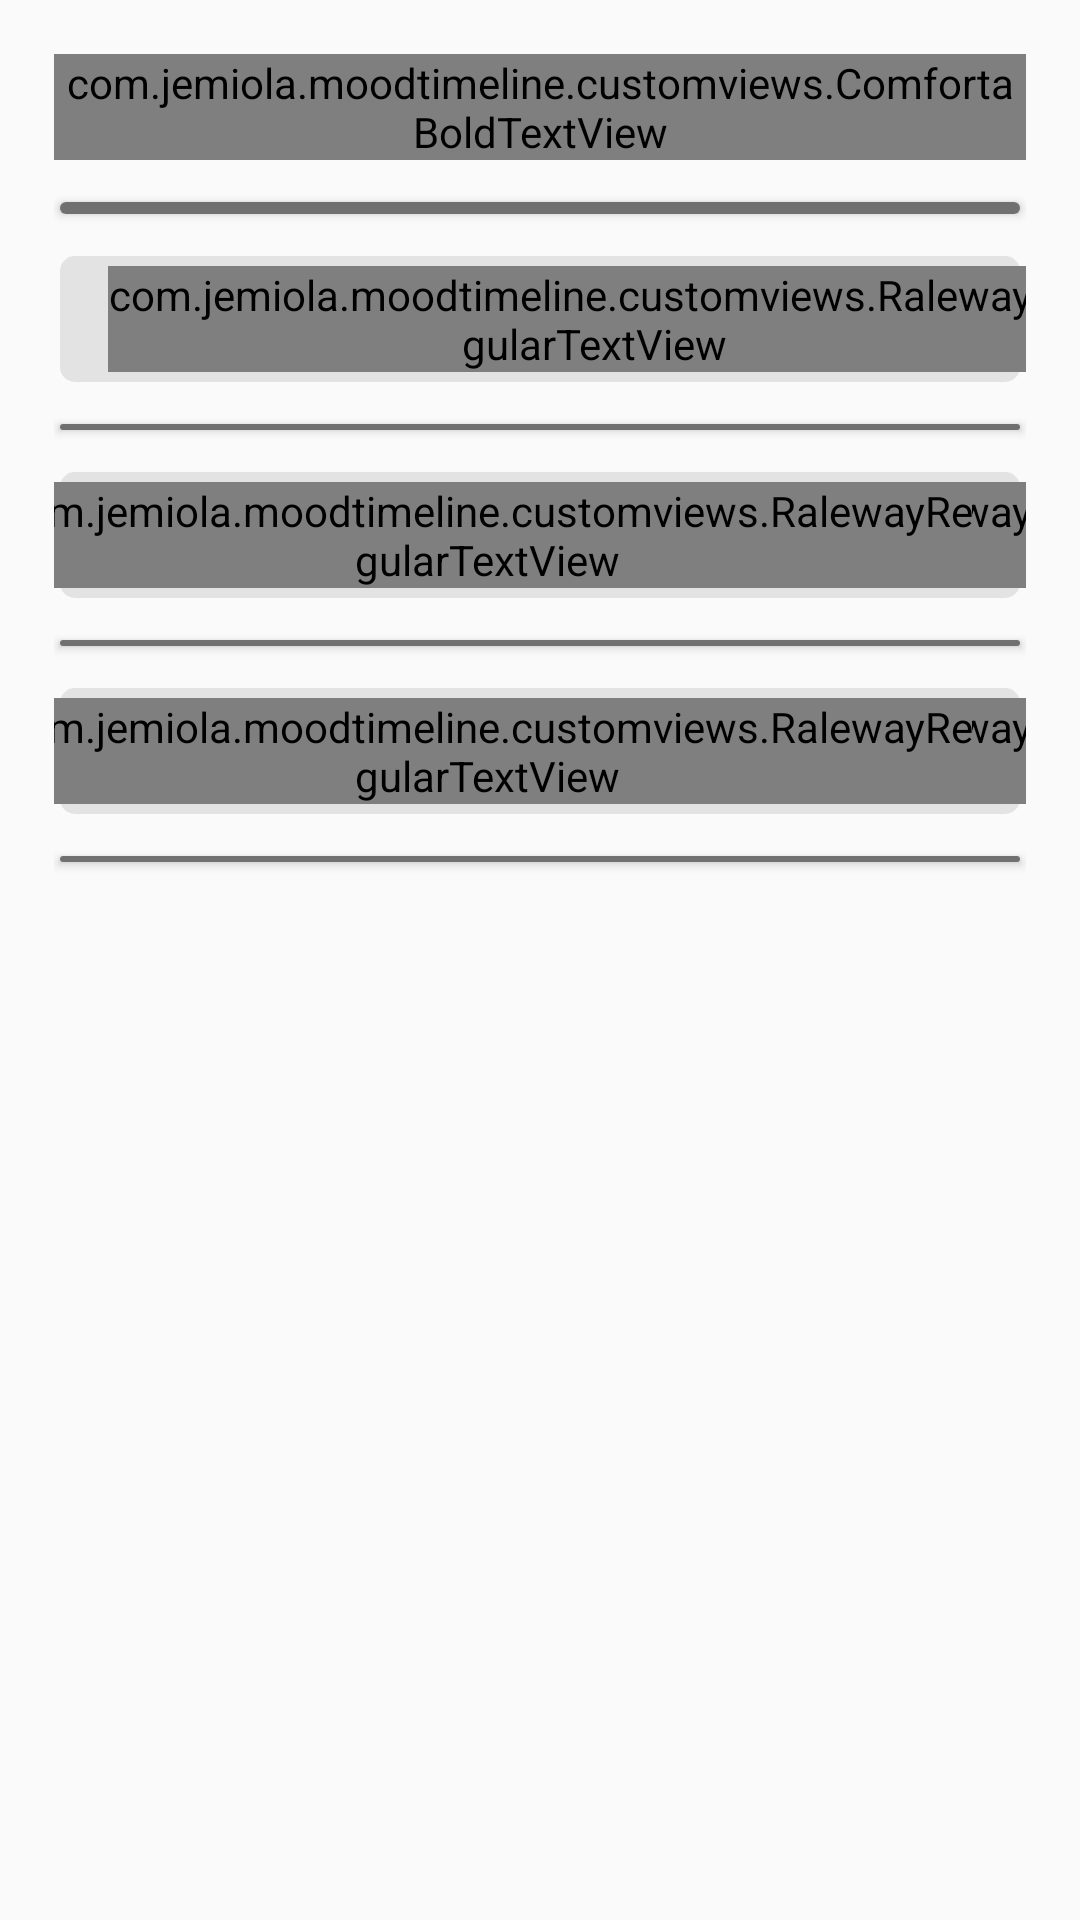

Write the Android layout XML for this screen, with the resource values it uses.
<!-- AndroidManifest.xml: application theme AppTheme -->
<!-- res/layout/fragment_settings.xml -->
<?xml version="1.0" encoding="utf-8"?>
<FrameLayout xmlns:android="http://schemas.android.com/apk/res/android"
    xmlns:app="http://schemas.android.com/apk/res-auto"
    android:layout_width="match_parent"
    android:layout_height="match_parent">

    <androidx.constraintlayout.widget.ConstraintLayout
        android:layout_width="match_parent"
        android:layout_height="match_parent"
        android:background="@color/colorPrimaryBackground"
        android:orientation="vertical"
        android:padding="18dp">

        <com.jemiola.moodtimeline.customviews.ComfortaBoldTextView
            android:id="@+id/titleTextView"
            android:layout_width="match_parent"
            android:layout_height="wrap_content"
            android:layout_gravity="center"
            android:gravity="center"
            android:text="@string/settings"
            android:textColor="@color/colorTitle"
            android:textSize="@dimen/text_size_xlarge"
            app:layout_constraintEnd_toEndOf="parent"
            app:layout_constraintStart_toStartOf="parent"
            app:layout_constraintTop_toTopOf="parent" />

        <View
            android:id="@+id/titleDividerView"
            android:layout_width="match_parent"
            android:layout_height="4dp"
            android:layout_marginStart="2dp"
            android:layout_marginTop="12dp"
            android:layout_marginEnd="2dp"
            android:layout_marginBottom="12dp"
            android:background="@drawable/top_divider"
            android:elevation="2dp"
            android:translationY="2dp"
            app:layout_constraintTop_toBottomOf="@id/titleTextView" />

        <View
            android:id="@+id/setPinButtonView"
            android:layout_width="match_parent"
            android:layout_height="36dp"
            android:layout_marginStart="2dp"
            android:layout_marginTop="16dp"
            android:layout_marginEnd="2dp"
            android:background="@drawable/button_background_ripple"
            android:clickable="true"
            android:focusable="true"
            android:visibility="gone"
            app:layout_constraintTop_toBottomOf="@id/titleDividerView" />

        <com.jemiola.moodtimeline.customviews.RalewayRegularTextView
            android:layout_width="wrap_content"
            android:layout_height="wrap_content"
            android:layout_marginStart="16dp"
            android:text="@string/set_pin_to_access_app"
            android:textColor="@color/colorText"
            android:textSize="@dimen/text_size_large"
            android:visibility="gone"
            app:layout_constraintBottom_toBottomOf="@id/setPinButtonView"
            app:layout_constraintStart_toStartOf="@id/setPinButtonView"
            app:layout_constraintTop_toTopOf="@id/setPinButtonView" />

        <View
            android:id="@+id/firstOptionDividerView"
            android:layout_width="match_parent"
            android:layout_height="2dp"
            android:layout_marginStart="2dp"
            android:layout_marginTop="12dp"
            android:layout_marginEnd="2dp"
            android:layout_marginBottom="12dp"
            android:background="@drawable/top_divider"
            android:elevation="2dp"
            android:translationY="2dp"
            android:visibility="gone"
            app:layout_constraintTop_toBottomOf="@id/setPinButtonView" />

        <View
            android:id="@+id/exportMoodsPdfButtonView"
            android:layout_width="match_parent"
            android:layout_height="42dp"
            android:layout_marginStart="2dp"
            android:layout_marginTop="16dp"
            android:layout_marginEnd="2dp"
            android:background="@drawable/button_background_ripple"
            android:clickable="true"
            android:focusable="true"
            app:layout_constraintTop_toBottomOf="@id/firstOptionDividerView" />

        <com.jemiola.moodtimeline.customviews.RalewayRegularTextView
            android:layout_width="wrap_content"
            android:layout_height="wrap_content"
            android:layout_marginStart="16dp"
            android:text="@string/export_moods_to_pdf"
            android:textColor="@color/colorText"
            android:textSize="@dimen/text_size_large"
            app:layout_constraintBottom_toBottomOf="@id/exportMoodsPdfButtonView"
            app:layout_constraintStart_toStartOf="@id/exportMoodsPdfButtonView"
            app:layout_constraintTop_toTopOf="@id/exportMoodsPdfButtonView" />

        <View
            android:id="@+id/secondOptionDividerView"
            android:layout_width="match_parent"
            android:layout_height="2dp"
            android:layout_marginStart="2dp"
            android:layout_marginTop="12dp"
            android:layout_marginEnd="2dp"
            android:layout_marginBottom="12dp"
            android:background="@drawable/top_divider"
            android:elevation="2dp"
            android:translationY="2dp"
            app:layout_constraintTop_toBottomOf="@id/exportMoodsPdfButtonView" />

        <View
            android:id="@+id/themeButtonView"
            android:layout_width="match_parent"
            android:layout_height="42dp"
            android:layout_marginStart="2dp"
            android:layout_marginTop="16dp"
            android:layout_marginEnd="2dp"
            android:background="@drawable/button_background_ripple"
            android:clickable="true"
            android:focusable="true"
            app:layout_constraintTop_toBottomOf="@id/secondOptionDividerView" />

        <com.jemiola.moodtimeline.customviews.RalewayRegularTextView
            android:layout_width="wrap_content"
            android:layout_height="wrap_content"
            android:layout_marginStart="16dp"
            android:text="@string/theme"
            android:textColor="@color/colorText"
            android:textSize="@dimen/text_size_large"
            app:layout_constraintBottom_toBottomOf="@id/themeButtonView"
            app:layout_constraintStart_toStartOf="@id/themeButtonView"
            app:layout_constraintTop_toTopOf="@id/themeButtonView" />

        <com.jemiola.moodtimeline.customviews.RalewayRegularTextView
            android:id="@+id/appThemeValueTextView"
            android:layout_width="wrap_content"
            android:layout_height="wrap_content"
            android:layout_marginEnd="16dp"
            android:textSize="@dimen/text_size_medium"
            android:textColor="@color/colorBottomMenuInactive"
            app:layout_constraintBottom_toBottomOf="@id/themeButtonView"
            app:layout_constraintEnd_toEndOf="@id/themeButtonView"
            app:layout_constraintTop_toTopOf="@id/themeButtonView" />

        <ImageView
            android:id="@+id/appThemeValueImageView"
            android:layout_width="18dp"
            android:layout_height="18dp"
            android:layout_marginEnd="12dp"
            app:layout_constraintBottom_toBottomOf="@id/appThemeValueTextView"
            app:layout_constraintEnd_toStartOf="@id/appThemeValueTextView"
            app:layout_constraintTop_toTopOf="@id/appThemeValueTextView" />

        <View
            android:id="@+id/thirdOptionDividerView"
            android:layout_width="match_parent"
            android:layout_height="2dp"
            android:layout_marginStart="2dp"
            android:layout_marginTop="12dp"
            android:layout_marginEnd="2dp"
            android:layout_marginBottom="12dp"
            android:background="@drawable/top_divider"
            android:elevation="2dp"
            android:translationY="2dp"
            app:layout_constraintTop_toBottomOf="@id/themeButtonView" />

        <View
            android:id="@+id/notificationButtonView"
            android:layout_width="match_parent"
            android:layout_height="42dp"
            android:layout_marginStart="2dp"
            android:layout_marginTop="16dp"
            android:layout_marginEnd="2dp"
            android:background="@drawable/button_background_ripple"
            android:clickable="true"
            android:focusable="true"
            app:layout_constraintTop_toBottomOf="@id/thirdOptionDividerView" />

        <com.jemiola.moodtimeline.customviews.RalewayRegularTextView
            android:id="@+id/notificationTimeTextView"
            android:layout_width="wrap_content"
            android:layout_height="wrap_content"
            android:layout_marginEnd="16dp"
            android:textSize="@dimen/text_size_medium"
            android:textColor="@color/colorBottomMenuInactive"
            app:layout_constraintBottom_toBottomOf="@id/notificationButtonView"
            app:layout_constraintEnd_toEndOf="@id/notificationButtonView"
            app:layout_constraintTop_toTopOf="@id/notificationButtonView" />

        <ImageView
            android:id="@+id/notificationImageView"
            android:layout_width="18dp"
            android:layout_height="18dp"
            android:layout_marginEnd="12dp"
            app:layout_constraintBottom_toBottomOf="@id/notificationTimeTextView"
            app:layout_constraintEnd_toStartOf="@id/notificationTimeTextView"
            app:layout_constraintTop_toTopOf="@id/notificationTimeTextView" />

        <com.jemiola.moodtimeline.customviews.RalewayRegularTextView
            android:layout_width="wrap_content"
            android:layout_height="wrap_content"
            android:layout_marginStart="16dp"
            android:text="@string/reminder"
            android:textColor="@color/colorText"
            android:textSize="@dimen/text_size_large"
            app:layout_constraintBottom_toBottomOf="@id/notificationButtonView"
            app:layout_constraintStart_toStartOf="@id/notificationButtonView"
            app:layout_constraintTop_toTopOf="@id/notificationButtonView" />

        <com.jemiola.moodtimeline.customviews.RalewayRegularTextView
            android:id="@+id/notificationValueTextView"
            android:layout_width="wrap_content"
            android:layout_height="wrap_content"
            android:layout_marginEnd="16dp"
            android:textSize="@dimen/text_size_medium"
            android:textColor="@color/colorBottomMenuInactive"
            app:layout_constraintBottom_toBottomOf="@id/notificationButtonView"
            app:layout_constraintEnd_toEndOf="@id/notificationButtonView"
            app:layout_constraintTop_toTopOf="@id/notificationButtonView" />

        <ImageView
            android:id="@+id/notificationValueImageView"
            android:layout_width="18dp"
            android:layout_height="18dp"
            android:layout_marginEnd="12dp"
            app:layout_constraintBottom_toBottomOf="@id/notificationValueTextView"
            app:layout_constraintEnd_toStartOf="@id/notificationValueTextView"
            app:layout_constraintTop_toTopOf="@id/notificationValueTextView" />

        <View
            android:id="@+id/forthOptionDividerView"
            android:layout_width="match_parent"
            android:layout_height="2dp"
            android:layout_marginStart="2dp"
            android:layout_marginTop="12dp"
            android:layout_marginEnd="2dp"
            android:layout_marginBottom="12dp"
            android:background="@drawable/top_divider"
            android:elevation="2dp"
            android:translationY="2dp"
            app:layout_constraintTop_toBottomOf="@id/notificationButtonView" />

    </androidx.constraintlayout.widget.ConstraintLayout>

    <include
        android:id="@+id/changeThemeDialogLayout"
        layout="@layout/layout_change_theme_dialog" />

</FrameLayout>
<!-- res/layout/layout_change_theme_dialog.xml (included above) -->
<?xml version="1.0" encoding="utf-8"?>
<FrameLayout xmlns:android="http://schemas.android.com/apk/res/android"
    xmlns:app="http://schemas.android.com/apk/res-auto"
    android:id="@+id/changeThemeDialogContentLayout"
    android:layout_width="match_parent"
    android:layout_height="match_parent"
    android:visibility="gone">

    <View
        android:layout_width="match_parent"
        android:layout_height="match_parent"
        android:alpha="0.95"
        android:background="@color/colorBottomMenuBackground"
        android:clickable="true"
        android:focusable="true" />

    <androidx.constraintlayout.widget.ConstraintLayout
        android:layout_width="match_parent"
        android:layout_height="wrap_content"
        android:layout_gravity="center"
        android:layout_marginStart="32dp"
        android:layout_marginEnd="32dp"
        android:background="@drawable/dialog_background"
        android:clickable="true"
        android:elevation="8dp"
        android:focusable="true"
        android:gravity="center"
        android:orientation="vertical"
        android:padding="22dp">

        <com.jemiola.moodtimeline.customviews.ComfortaBoldTextView
            android:id="@+id/changeThemeTitleTextView"
            android:layout_width="wrap_content"
            android:layout_height="wrap_content"
            android:layout_marginStart="22dp"
            android:layout_marginEnd="22dp"
            android:gravity="center"
            android:text="@string/do_you_want_to_change_theme"
            android:textColor="@color/colorTitle"
            android:textSize="@dimen/text_size_large"
            app:layout_constraintEnd_toEndOf="parent"
            app:layout_constraintStart_toStartOf="parent"
            app:layout_constraintTop_toTopOf="parent" />

        <com.jemiola.moodtimeline.customviews.ComfortaBoldTextView
            android:id="@+id/changeThemeDialogContentTextView"
            android:layout_width="wrap_content"
            android:layout_height="wrap_content"
            android:layout_marginStart="22dp"
            android:layout_marginTop="16dp"
            android:layout_marginEnd="22dp"
            android:gravity="center"
            android:text="@string/app_will_be_restarted_after_theme_change"
            android:textColor="@color/colorText"
            android:textSize="@dimen/text_size_small"
            android:maxLines="2"
            app:layout_constraintStart_toStartOf="parent"
            app:layout_constraintEnd_toEndOf="parent"
            app:layout_constraintTop_toBottomOf="@id/changeThemeTitleTextView" />

        <View
            android:id="@+id/changeThemeButtonView"
            android:layout_width="match_parent"
            android:layout_height="36dp"
            android:layout_marginStart="22dp"
            android:layout_marginTop="32dp"
            android:layout_marginEnd="22dp"
            android:background="@drawable/button_background_ripple"
            android:clickable="true"
            android:focusable="true"
            app:layout_constraintTop_toBottomOf="@id/changeThemeDialogContentTextView" />

        <com.jemiola.moodtimeline.customviews.RalewayRegularTextView
            android:layout_width="wrap_content"
            android:layout_height="wrap_content"
            android:text="@string/ok"
            android:textColor="@color/colorText"
            android:textSize="@dimen/text_size_medium"
            app:layout_constraintBottom_toBottomOf="@id/changeThemeButtonView"
            app:layout_constraintEnd_toEndOf="@id/changeThemeButtonView"
            app:layout_constraintStart_toStartOf="@id/changeThemeButtonView"
            app:layout_constraintTop_toTopOf="@id/changeThemeButtonView" />

        <com.jemiola.moodtimeline.customviews.RalewayRegularTextView
            android:id="@+id/backTextView"
            android:layout_width="wrap_content"
            android:layout_height="wrap_content"
            android:layout_marginTop="16dp"
            android:layout_marginBottom="16dp"
            android:text="@string/back_underlined"
            android:textColor="@color/colorText"
            android:textSize="@dimen/text_size_medium"
            app:layout_constraintEnd_toEndOf="parent"
            app:layout_constraintStart_toStartOf="parent"
            app:layout_constraintTop_toBottomOf="@id/changeThemeButtonView" />

    </androidx.constraintlayout.widget.ConstraintLayout>

</FrameLayout>
<!-- resources referenced by this layout -->
<resources>
  <color name="colorBottomMenuBackground">#e3e3e3</color>
  <color name="colorBottomMenuInactive">#707070</color>
  <color name="colorPrimaryBackground">#FAFAFA</color>
  <color name="colorText">#4D4D4D</color>
  <color name="colorTitle">#2F2F2F</color>
  <dimen name="text_size_large">22sp</dimen>
  <dimen name="text_size_medium">18sp</dimen>
  <dimen name="text_size_small">14sp</dimen>
  <dimen name="text_size_xlarge">26sp</dimen>
  <!-- drawable button_background_ripple (drawable) -->
  <?xml version="1.0" encoding="UTF-8"?>
  <ripple xmlns:android="http://schemas.android.com/apk/res/android"
      android:color="@color/colorBottomMenuInactive">
      <item android:id="@android:id/background">
          <shape android:shape="rectangle">
              <solid android:color="@color/colorBottomMenuBackground" />
              <corners android:radius="5dp" />
          </shape>
      </item>
  </ripple>
  <!-- drawable dialog_background (drawable) -->
  <?xml version="1.0" encoding="UTF-8"?>
  <shape xmlns:android="http://schemas.android.com/apk/res/android">
      <solid android:color="@color/colorPrimaryBackground" />
      <corners
          android:radius="15dp"/>
  </shape>
  <!-- drawable top_divider (drawable) -->
  <?xml version="1.0" encoding="UTF-8"?>
  <shape xmlns:android="http://schemas.android.com/apk/res/android">
      <solid android:color="@color/colorBottomMenuInactive" />
      <corners
          android:radius="180dp"/>
  </shape>
  <string name="app_will_be_restarted_after_theme_change">App will be restarted after theme change</string>
  <string name="back_underlined"><u>Back</u></string>
  <string name="do_you_want_to_change_theme">Do you want to change theme?</string>
  <string name="export_moods_to_pdf">Export moods to PDF</string>
  <string name="ok">OK</string>
  <string name="reminder">Reminder</string>
  <string name="set_pin_to_access_app">Set PIN to access app</string>
  <string name="settings">Settings</string>
  <string name="theme">Theme</string>
  <style name="AppTheme" parent="Theme.AppCompat.DayNight.NoActionBar">
      <item name="colorPrimary">@color/colorPrimary</item>
      <item name="colorPrimaryDark">@color/colorPrimaryDark</item>
      <item name="colorAccent">@color/colorTitle</item>
    </style>
  <color name="colorPrimary">#f5f5f5</color>
  <color name="colorPrimaryDark">#808080</color>
</resources>
